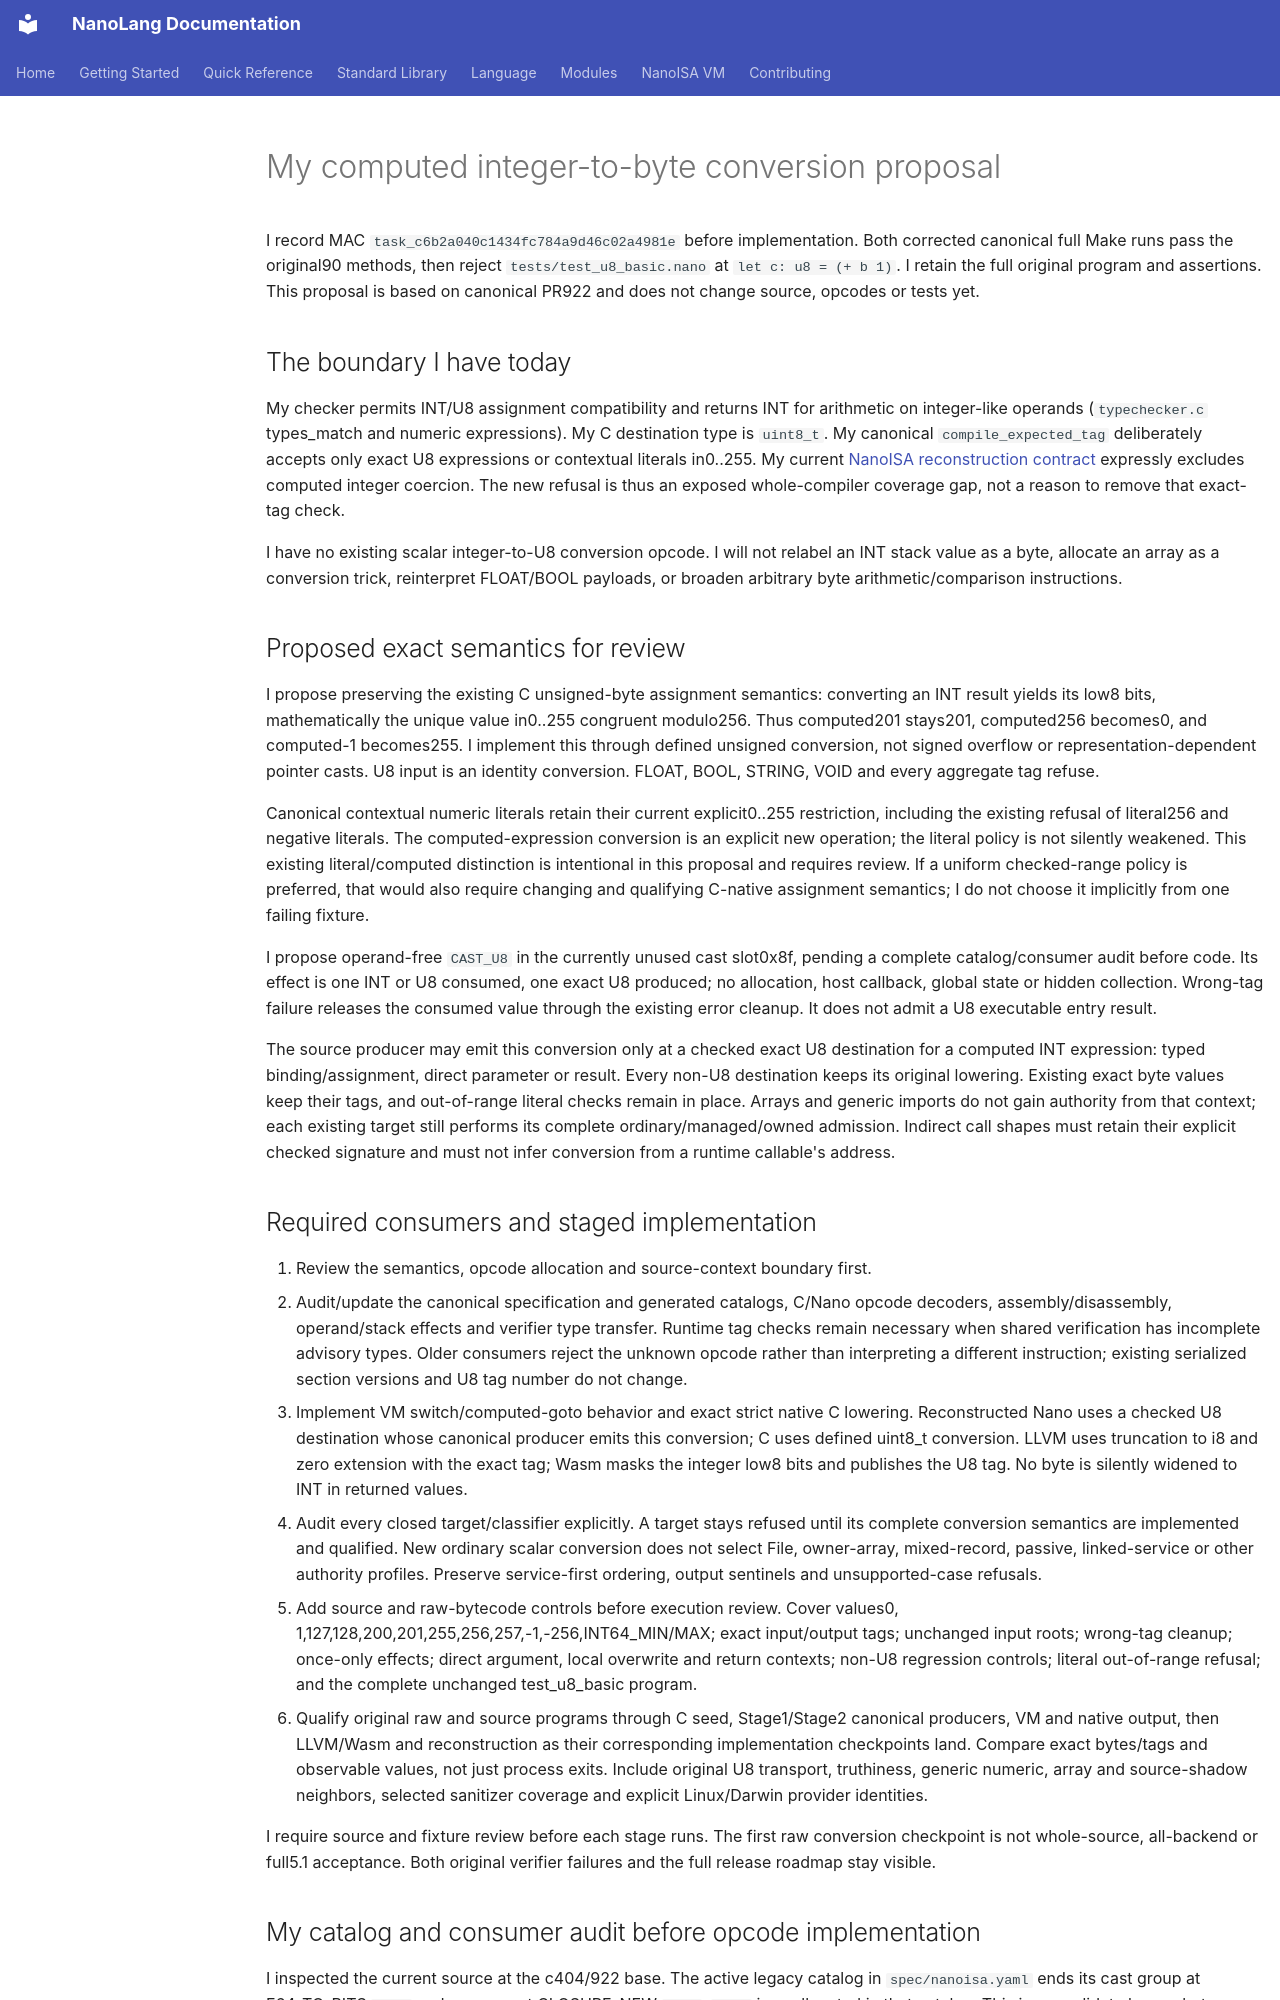

repository: jordanhubbard/nanolang · page: NANOISA_COMPUTED_U8_CONVERSION/index.html · generator: mkdocs

# My computed integer-to-byte conversion proposal

I record MAC `task_c6b2a040c1434fc784a9d46c02a4981e` before implementation.
Both corrected canonical full Make runs pass the original90 methods, then reject
`tests/test_u8_basic.nano` at `let c: u8 = (+ b 1)`. I retain the full original
program and assertions. This proposal is based on canonical PR922 and does not
change source, opcodes or tests yet.

## The boundary I have today

My checker permits INT/U8 assignment compatibility and returns INT for arithmetic
on integer-like operands (`typechecker.c` types_match and numeric expressions).
My C destination type is `uint8_t`. My canonical `compile_expected_tag` deliberately
accepts only exact U8 expressions or contextual literals in0..255. My current
[NanoISA reconstruction contract](NANOISA_RECONSTRUCT_U8.md) expressly excludes
computed integer coercion. The new refusal is thus an exposed whole-compiler
coverage gap, not a reason to remove that exact-tag check.

I have no existing scalar integer-to-U8 conversion opcode. I will not relabel an
INT stack value as a byte, allocate an array as a conversion trick, reinterpret
FLOAT/BOOL payloads, or broaden arbitrary byte arithmetic/comparison instructions.

## Proposed exact semantics for review

I propose preserving the existing C unsigned-byte assignment semantics: converting
an INT result yields its low8 bits, mathematically the unique value in0..255
congruent modulo256. Thus computed201 stays201, computed256 becomes0, and
computed-1 becomes255. I implement this through defined unsigned conversion,
not signed overflow or representation-dependent pointer casts. U8 input is an
identity conversion. FLOAT, BOOL, STRING, VOID and every aggregate tag refuse.

Canonical contextual numeric literals retain their current explicit0..255
restriction, including the existing refusal of literal256 and negative literals.
The computed-expression conversion is an explicit new operation; the literal
policy is not silently weakened. This existing literal/computed distinction is
intentional in this proposal and requires review. If a uniform checked-range
policy is preferred, that would also require changing and qualifying C-native
assignment semantics; I do not choose it implicitly from one failing fixture.

I propose operand-free `CAST_U8` in the currently unused cast slot0x8f, pending a
complete catalog/consumer audit before code. Its effect is one INT or U8 consumed,
one exact U8 produced; no allocation, host callback, global state or hidden
collection. Wrong-tag failure releases the consumed value through the existing
error cleanup. It does not admit a U8 executable entry result.

The source producer may emit this conversion only at a checked exact U8
destination for a computed INT expression: typed binding/assignment, direct
parameter or result. Every non-U8 destination keeps its original lowering.
Existing exact byte values keep their tags, and out-of-range literal checks
remain in place. Arrays and generic imports do not gain authority from that
context; each existing target still performs its complete ordinary/managed/owned
admission. Indirect call shapes must retain their explicit checked signature and
must not infer conversion from a runtime callable's address.

## Required consumers and staged implementation

1. Review the semantics, opcode allocation and source-context boundary first.
2. Audit/update the canonical specification and generated catalogs, C/Nano opcode
   decoders, assembly/disassembly, operand/stack effects and verifier type transfer.
   Runtime tag checks remain necessary when shared verification has incomplete
   advisory types. Older consumers reject the unknown opcode rather than
   interpreting a different instruction; existing serialized section versions and
   U8 tag number do not change.
3. Implement VM switch/computed-goto behavior and exact strict native C lowering.
   Reconstructed Nano uses a checked U8 destination whose canonical producer emits
   this conversion; C uses defined uint8_t conversion. LLVM uses truncation to i8
   and zero extension with the exact tag; Wasm masks the integer low8 bits and
   publishes the U8 tag. No byte is silently widened to INT in returned values.
4. Audit every closed target/classifier explicitly. A target stays refused until
   its complete conversion semantics are implemented and qualified. New ordinary
   scalar conversion does not select File, owner-array, mixed-record, passive,
   linked-service or other authority profiles. Preserve service-first ordering,
   output sentinels and unsupported-case refusals.
5. Add source and raw-bytecode controls before execution review. Cover values0,
   1,127,128,200,201,255,256,257,-1,-256,INT64_MIN/MAX; exact input/output tags;
   unchanged input roots; wrong-tag cleanup; once-only effects; direct argument,
   local overwrite and return contexts; non-U8 regression controls; literal
   out-of-range refusal; and the complete unchanged test_u8_basic program.
6. Qualify original raw and source programs through C seed, Stage1/Stage2 canonical
   producers, VM and native output, then LLVM/Wasm and reconstruction as their
   corresponding implementation checkpoints land. Compare exact bytes/tags and
   observable values, not just process exits. Include original U8 transport,
   truthiness, generic numeric, array and source-shadow neighbors, selected
   sanitizer coverage and explicit Linux/Darwin provider identities.

I require source and fixture review before each stage runs. The first raw
conversion checkpoint is not whole-source, all-backend or full5.1 acceptance.
Both original verifier failures and the full release roadmap stay visible.
